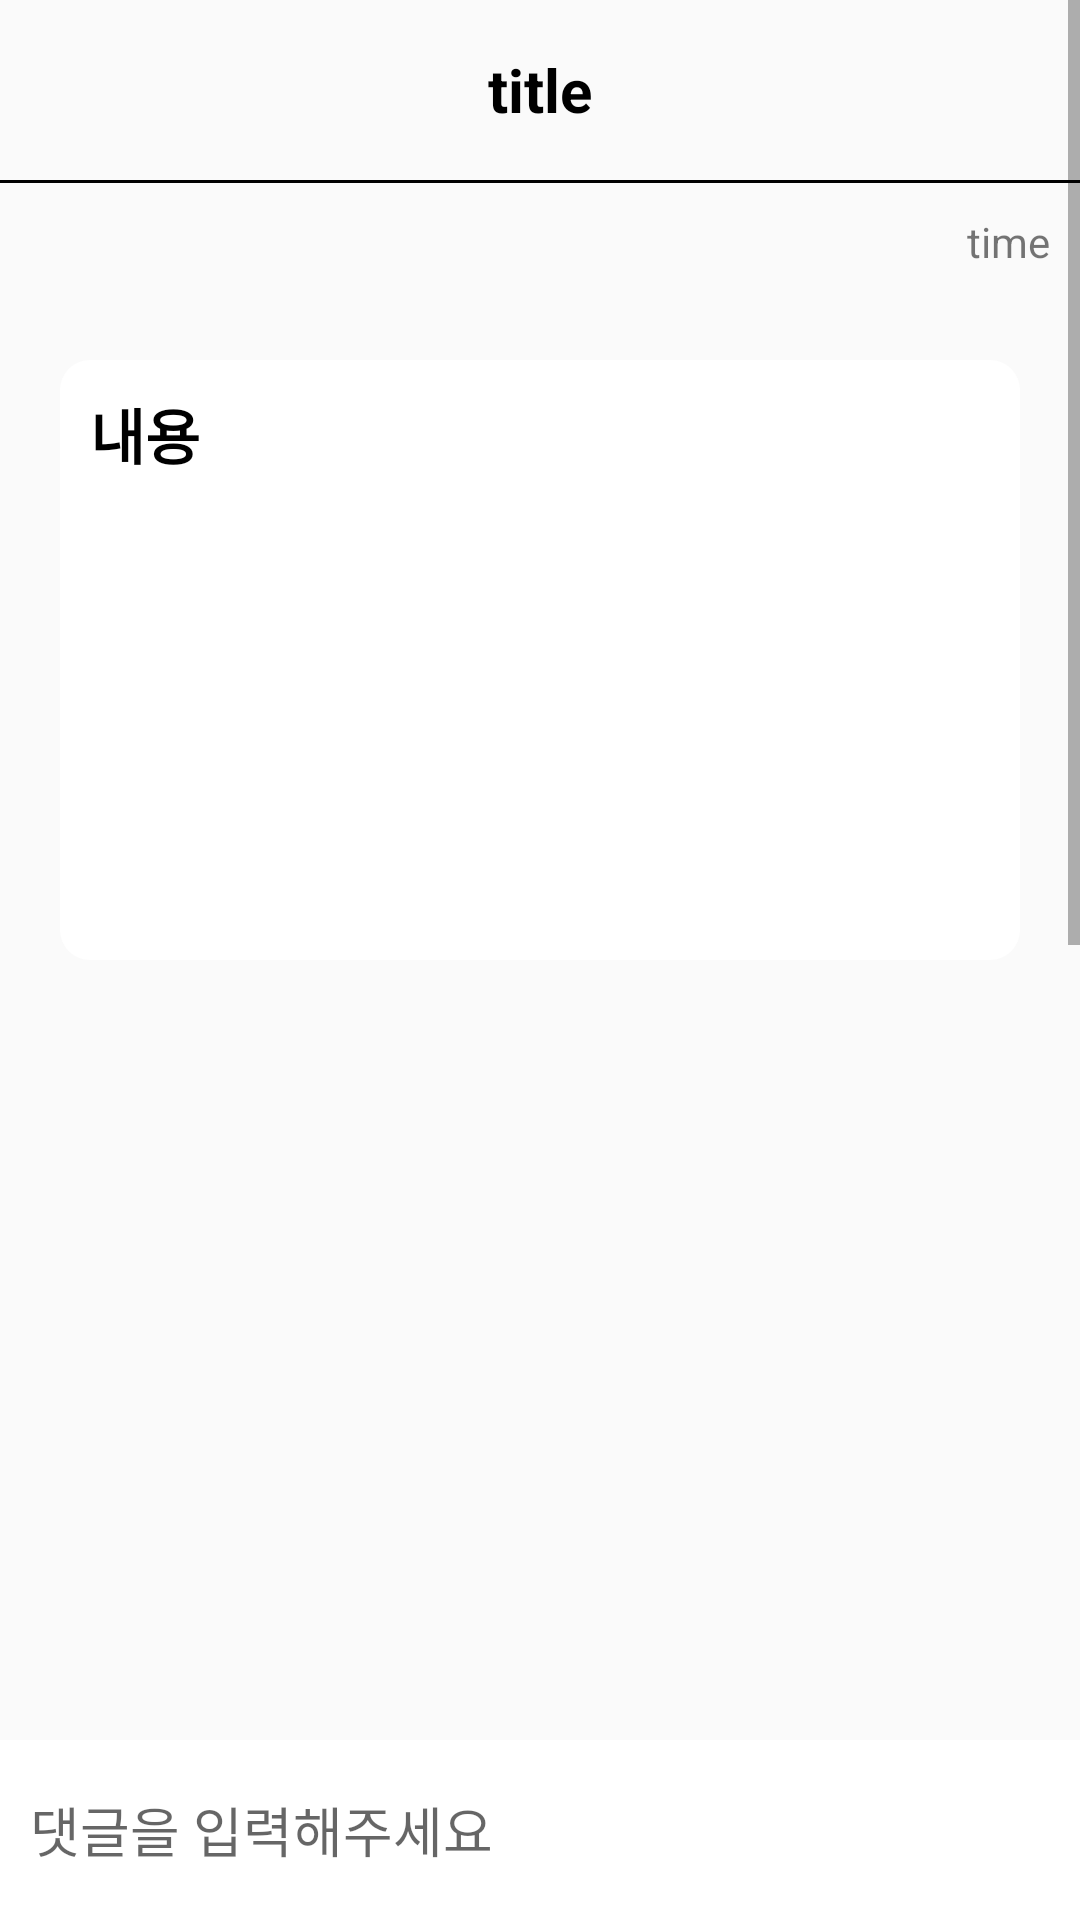

Produce the Android XML layout that renders to this screen, including the resource entries it uses.
<!-- AndroidManifest.xml: application theme Theme.PlantPet -->
<!-- res/layout/activity_post.xml -->
<?xml version="1.0" encoding="utf-8"?>
<layout
    xmlns:android="http://schemas.android.com/apk/res/android"
    xmlns:app="http://schemas.android.com/apk/res-auto"
    xmlns:tools="http://schemas.android.com/tools">

    <RelativeLayout
        android:layout_width="match_parent"
        android:layout_height="match_parent">


        <ScrollView
            android:layout_width="match_parent"
            android:layout_height="match_parent">

            <LinearLayout
                android:layout_width="match_parent"
                android:layout_height="match_parent"
                android:orientation="vertical"
                tools:context=".board.PostActivity">

                <LinearLayout
                    android:layout_width="match_parent"
                    android:layout_height="60dp">

                    <androidx.constraintlayout.widget.ConstraintLayout
                        android:layout_width="match_parent"
                        android:layout_height="match_parent">

                        <TextView
                            android:id="@+id/titleArea"
                            android:layout_width="match_parent"
                            android:layout_height="match_parent"
                            android:layout_marginLeft="50dp"
                            android:layout_marginRight="50dp"
                            android:gravity="center"
                            android:text="title"
                            android:textColor="@color/black"
                            android:textSize="20sp"
                            android:textStyle="bold" />


                        <ImageView
                            android:id="@+id/postControlIcon"
                            android:layout_width="20dp"
                            android:layout_height="40dp"
                            android:layout_margin="10dp"
                            android:src="@drawable/main_menu"
                            android:visibility="invisible"
                            app:layout_constraintEnd_toEndOf="parent"
                            app:layout_constraintTop_toTopOf="parent" />
                    </androidx.constraintlayout.widget.ConstraintLayout>

                </LinearLayout>

                <LinearLayout
                    android:layout_width="match_parent"
                    android:layout_height="1dp"
                    android:background="@color/black"></LinearLayout>

                <TextView
                    android:id="@+id/timeArea"
                    android:layout_width="match_parent"
                    android:layout_height="wrap_content"
                    android:layout_margin="10dp"
                    android:gravity="right"
                    android:text="time" />

                <TextView
                    android:id="@+id/contentArea"
                    android:layout_width="match_parent"
                    android:layout_height="200dp"
                    android:layout_margin="20dp"
                    android:background="@drawable/background_radius"
                    android:padding="10dp"
                    android:text="내용"
                    android:textColor="@color/black"
                    android:textSize="20sp"
                    android:textStyle="bold" />

                <ImageView
                    android:id="@+id/getImageArea"
                    android:layout_width="match_parent"
                    android:layout_height="300dp"
                    android:layout_marginLeft="20dp"
                    android:layout_marginRight="20dp"
                    android:layout_marginBottom="10dp" />

                <LinearLayout
                    android:layout_width="match_parent"
                    android:layout_height="1dp"
                    android:layout_marginLeft="10dp"
                    android:layout_marginRight="10dp"
                    android:background="#999999" />

                <TextView
                    android:layout_width="wrap_content"
                    android:layout_height="wrap_content"
                    android:layout_margin="10dp"
                    android:text="댓글"
                    android:textColor="@color/black"
                    android:textStyle="bold"
                    android:textSize="20dp" />

                <ListView
                    android:id="@+id/commentLV"
                    android:layout_width="match_parent"
                    android:layout_height="600dp" />
            </LinearLayout>
        </ScrollView>

        <LinearLayout
            android:layout_width="match_parent"
            android:layout_height="60dp"
            android:layout_alignParentBottom="true"
            android:background="@color/white"
            android:orientation="horizontal">

            <EditText
                android:id="@+id/commentArea"
                android:layout_width="match_parent"
                android:layout_height="match_parent"
                android:layout_marginLeft="10dp"
                android:layout_weight="1"
                android:background="@android:color/transparent"
                android:hint="댓글을 입력해주세요" />

            <ImageView
                android:id="@+id/commentBtn"
                android:layout_width="wrap_content"
                android:layout_height="wrap_content"
                android:layout_weight="3"
                android:src="@drawable/btnwrite" />
        </LinearLayout>
    </RelativeLayout>
</layout>
<!-- resources referenced by this layout -->
<resources>
  <color name="black">#FF000000</color>
  <color name="white">#FFFFFFFF</color>
  <!-- drawable background_radius (drawable) -->
  <?xml version="1.0" encoding="utf-8"?>
  <shape xmlns:android="http://schemas.android.com/apk/res/android"
      android:padding="10dp"
      android:shape="rectangle" >
      <solid android:color="#ffffff" />
      <corners
          android:bottomLeftRadius="10dp"
          android:bottomRightRadius="10dp"
          android:topLeftRadius="10dp"
          android:topRightRadius="10dp" />
  </shape>
  <style name="Theme.PlantPet" parent="Theme.AppCompat.Light">
          
          <item name="windowNoTitle">true</item>
          <item name="colorPrimary">@color/purple_500</item>
          <item name="colorPrimaryVariant">@color/mainGreen</item>
          <item name="colorOnPrimary">@color/white</item>
          
          <item name="colorSecondary">@color/teal_200</item>
          <item name="colorSecondaryVariant">@color/teal_700</item>
          <item name="colorOnSecondary">@color/black</item>
          
          <item name="android:statusBarColor" tools:targetApi="l">?attr/colorPrimaryVariant</item>
          
      </style>
  <color name="purple_500">#FF6200EE</color>
  <color name="mainGreen">#80d038</color>
  <color name="teal_200">#FF03DAC5</color>
  <color name="teal_700">#FF018786</color>
</resources>
